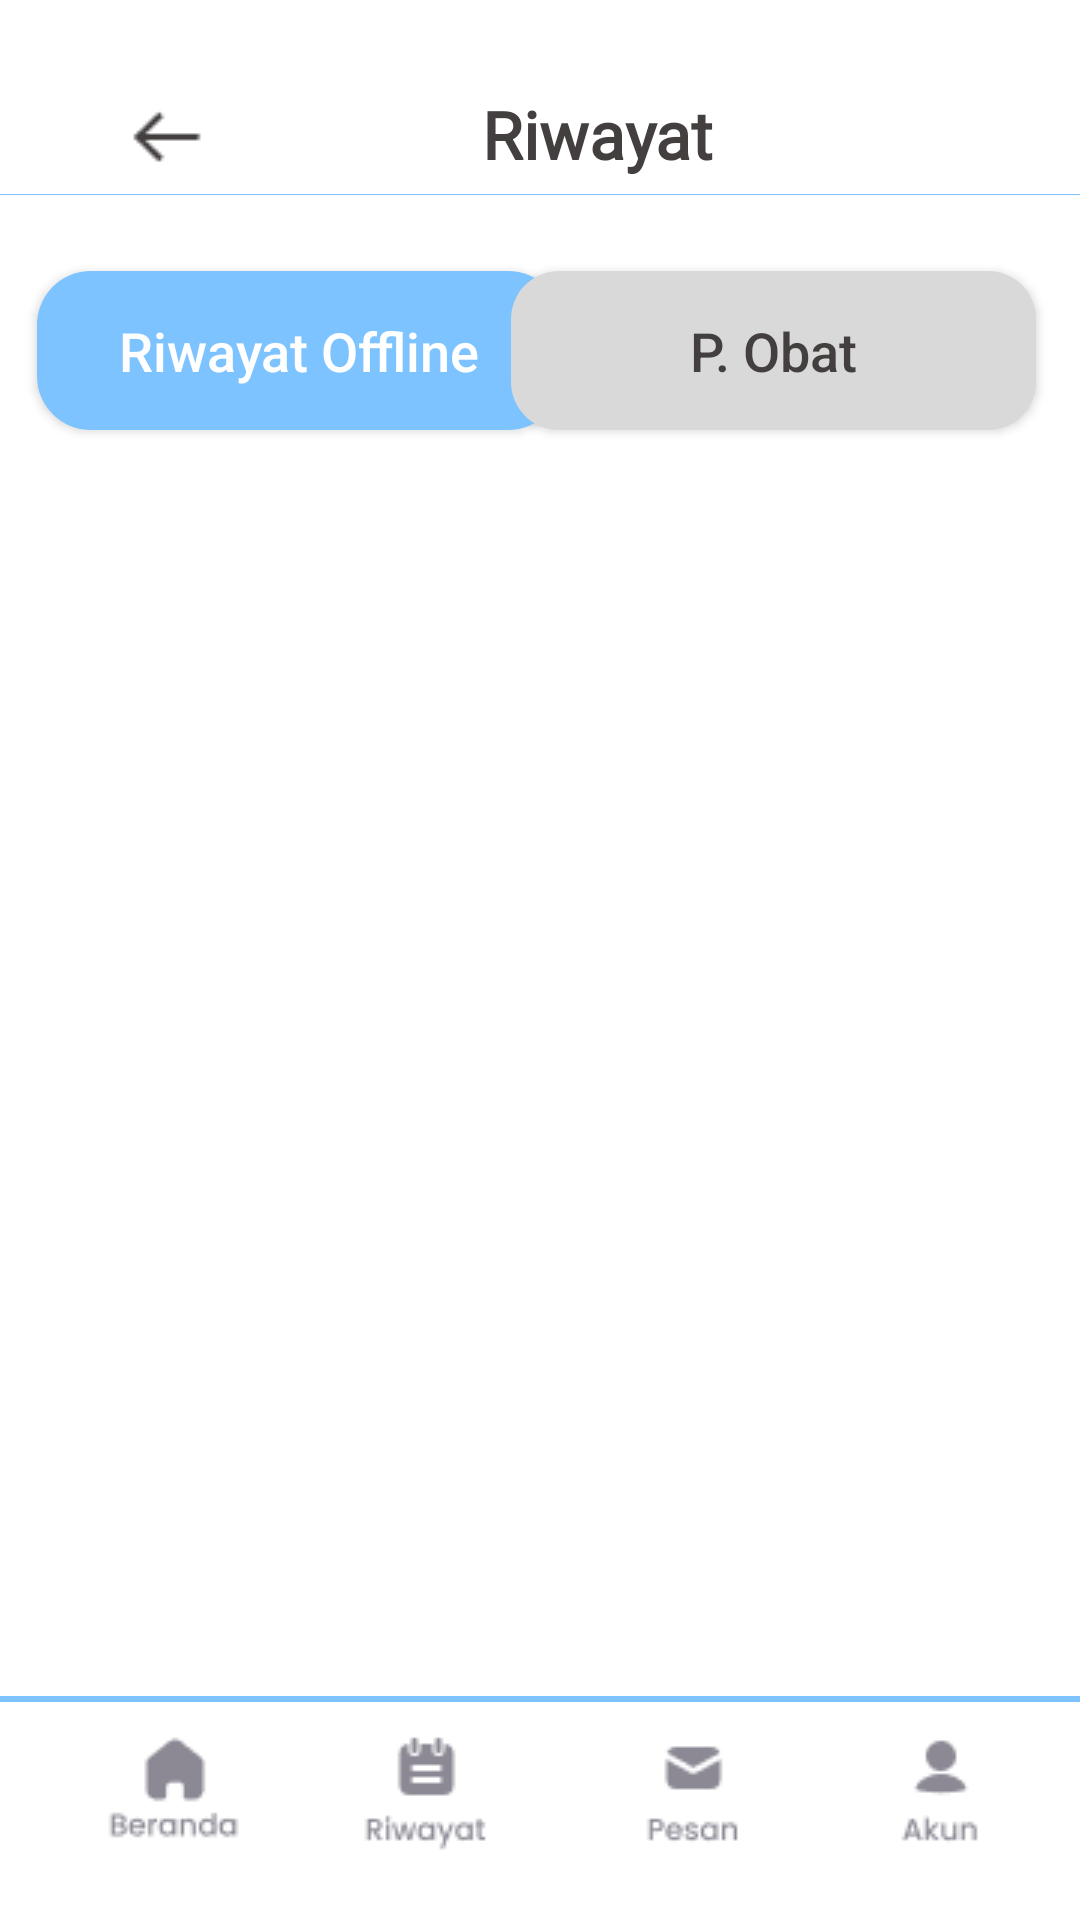

Produce the Android XML layout that renders to this screen, including the resource entries it uses.
<!-- AndroidManifest.xml: application theme Theme.Kelompok_PusKesMah -->
<!-- res/layout/activity_riwayat.xml -->
<?xml version="1.0" encoding="utf-8"?>
<androidx.constraintlayout.widget.ConstraintLayout xmlns:android="http://schemas.android.com/apk/res/android"
    xmlns:app="http://schemas.android.com/apk/res-auto"
    xmlns:tools="http://schemas.android.com/tools"
    android:id="@+id/main"
    android:layout_width="match_parent"
    android:layout_height="match_parent"
    android:background="#ffffff"
    tools:context=".Riwayat">

    

    <TextView
        android:layout_width="wrap_content"
        android:layout_height="wrap_content"
        android:layout_marginStart="136dp"
        android:fontFamily="@font/fontoutfit"
        android:text="Riwayat"
        android:textColor="#433F3F"
        android:textSize="22sp"
        android:textStyle="bold"
        app:layout_constraintBottom_toBottomOf="parent"
        app:layout_constraintEnd_toEndOf="parent"
        app:layout_constraintHorizontal_bias="0.0"
        app:layout_constraintStart_toStartOf="@+id/kehome"
        app:layout_constraintTop_toTopOf="parent"
        app:layout_constraintVertical_bias="0.049" />

    <ImageButton
        android:id="@+id/kehome"
        android:layout_width="64dp"
        android:layout_height="51dp"
        app:layout_constraintBottom_toBottomOf="parent"
        app:layout_constraintEnd_toEndOf="parent"
        app:layout_constraintHorizontal_bias="0.083"
        app:layout_constraintStart_toStartOf="parent"
        app:layout_constraintTop_toTopOf="parent"
        app:layout_constraintVertical_bias="0.034"
        app:srcCompat="@drawable/arrowleft" />

    <View
        android:id="@+id/view3"
        android:layout_width="match_parent"
        android:layout_height="0.1dp"
        android:layout_marginBottom="36dp"
        android:background="#7CC3FF"
        app:layout_constraintBottom_toBottomOf="parent"
        app:layout_constraintEnd_toEndOf="parent"
        app:layout_constraintHorizontal_bias="0.0"
        app:layout_constraintStart_toStartOf="parent"
        app:layout_constraintTop_toTopOf="parent"
        app:layout_constraintVertical_bias="0.107" />

    <Button
        android:id="@+id/riwayatoffline"
        android:layout_width="175dp"
        android:layout_height="53dp"
        android:background="@drawable/rounded_button"
        android:text="Riwayat Offline"
        android:textAllCaps="false"
        android:textColor="@android:color/white"
        android:textSize="18dp"
        app:layout_constraintBottom_toBottomOf="parent"
        app:layout_constraintEnd_toEndOf="parent"
        app:layout_constraintHorizontal_bias="0.066"
        app:layout_constraintStart_toStartOf="parent"
        app:layout_constraintTop_toTopOf="parent"
        app:layout_constraintVertical_bias="0.154" />

    <Button
        android:id="@+id/obat1"
        android:layout_width="175dp"
        android:layout_height="53dp"
        android:background="@drawable/rounded_background"
        android:text="P. Obat"
        android:textAllCaps="false"
        android:textColor="#433F3F"
        android:textSize="18dp"
        app:layout_constraintBottom_toBottomOf="parent"
        app:layout_constraintEnd_toEndOf="parent"
        app:layout_constraintHorizontal_bias="0.921"
        app:layout_constraintStart_toStartOf="parent"
        app:layout_constraintTop_toTopOf="parent"
        app:layout_constraintVertical_bias="0.154" />

    <androidx.recyclerview.widget.RecyclerView
        android:id="@+id/rvRiwayat"
        android:layout_width="354dp"
        android:layout_height="628dp"
        app:layout_constraintBottom_toBottomOf="parent"
        app:layout_constraintEnd_toEndOf="parent"
        app:layout_constraintStart_toStartOf="parent"
        app:layout_constraintTop_toTopOf="parent"
        app:layout_constraintVertical_bias="1.0" />

    <ImageButton
        android:id="@+id/akun"
        android:layout_width="61dp"
        android:layout_height="64dp"
        android:background="#ffffff"
        app:layout_constraintBottom_toBottomOf="parent"
        app:layout_constraintEnd_toEndOf="parent"
        app:layout_constraintHorizontal_bias="0.945"
        app:layout_constraintStart_toStartOf="parent"
        app:layout_constraintTop_toTopOf="parent"
        app:layout_constraintVertical_bias="0.98"
        app:srcCompat="@drawable/buttonakun" />

    <ImageButton
        android:id="@+id/beranda"
        android:layout_width="61dp"
        android:layout_height="64dp"
        android:background="#ffffff"
        app:layout_constraintBottom_toBottomOf="parent"
        app:layout_constraintEnd_toEndOf="parent"
        app:layout_constraintHorizontal_bias="0.091"
        app:layout_constraintStart_toStartOf="parent"
        app:layout_constraintTop_toTopOf="parent"
        app:layout_constraintVertical_bias="0.98"
        app:srcCompat="@drawable/beranda" />

    <ImageButton
        android:id="@+id/riwayat"
        android:layout_width="61dp"
        android:layout_height="64dp"
        android:background="#ffffff"
        app:layout_constraintBottom_toBottomOf="parent"
        app:layout_constraintEnd_toEndOf="parent"
        app:layout_constraintHorizontal_bias="0.374"
        app:layout_constraintStart_toStartOf="parent"
        app:layout_constraintTop_toTopOf="parent"
        app:layout_constraintVertical_bias="0.98"
        app:srcCompat="@drawable/riwayat" />

    <ImageButton
        android:id="@+id/pesan"
        android:layout_width="61dp"
        android:layout_height="64dp"
        android:background="#ffffff"
        app:layout_constraintBottom_toBottomOf="parent"
        app:layout_constraintEnd_toEndOf="parent"
        app:layout_constraintHorizontal_bias="0.671"
        app:layout_constraintStart_toStartOf="parent"
        app:layout_constraintTop_toTopOf="parent"
        app:layout_constraintVertical_bias="0.98"
        app:srcCompat="@drawable/pesan" />



    <View
        android:id="@+id/view2"
        android:layout_width="match_parent"
        android:layout_height="2dp"
        android:layout_marginBottom="36dp"
        android:background="#7CC3FF"
        app:layout_constraintBottom_toBottomOf="parent"
        app:layout_constraintEnd_toEndOf="parent"
        app:layout_constraintHorizontal_bias="0.0"
        app:layout_constraintStart_toStartOf="parent"
        app:layout_constraintTop_toTopOf="parent"
        app:layout_constraintVertical_bias="0.939" />



</androidx.constraintlayout.widget.ConstraintLayout>
<!-- resources referenced by this layout -->
<resources>
  <!-- drawable arrowleft: png bitmap (drawable, 424 bytes) -->
  <!-- drawable beranda: png bitmap (drawable, 1108 bytes) -->
  <!-- drawable buttonakun: png bitmap (drawable, 871 bytes) -->
  <!-- drawable pesan: png bitmap (drawable, 976 bytes) -->
  <!-- drawable riwayat: png bitmap (drawable, 1087 bytes) -->
  <!-- drawable rounded_background (drawable) -->
  <?xml version="1.0" encoding="utf-8"?>
  <shape xmlns:android="http://schemas.android.com/apk/res/android"
      android:shape="rectangle">
      <corners android:radius="16dp"/> 
      <solid android:color="#D9D9D9"/> 
  </shape>
  <!-- drawable rounded_button (drawable) -->
  <shape xmlns:android="http://schemas.android.com/apk/res/android">
      <solid android:color="#7CC3FF" /> 
      <corners android:radius="18dp" /> 
  </shape>
  <style name="Theme.Kelompok_PusKesMah" parent="Base.Theme.Kelompok_PusKesMah" />
  <style name="Base.Theme.Kelompok_PusKesMah" parent="Theme.AppCompat.DayNight.NoActionBar">
          
          
      </style>
</resources>
